Dataset: G-SET (GitHub, Winckedy/MCANet-Tiny). Classes: transverse crack, longitudinal crack, alligator crack, pothole, normal.

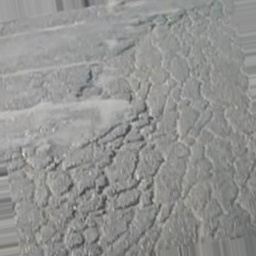
Label: alligator crack

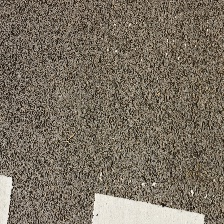
Label: normal

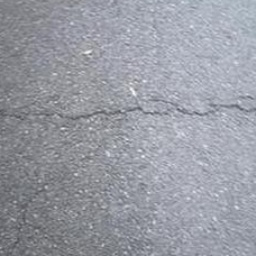
Label: transverse crack

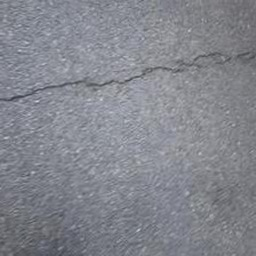
Label: transverse crack

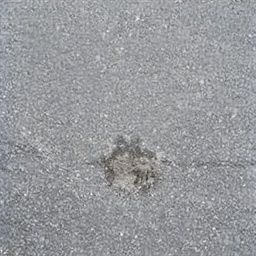
Label: pothole

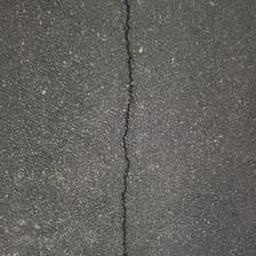
Label: longitudinal crack
